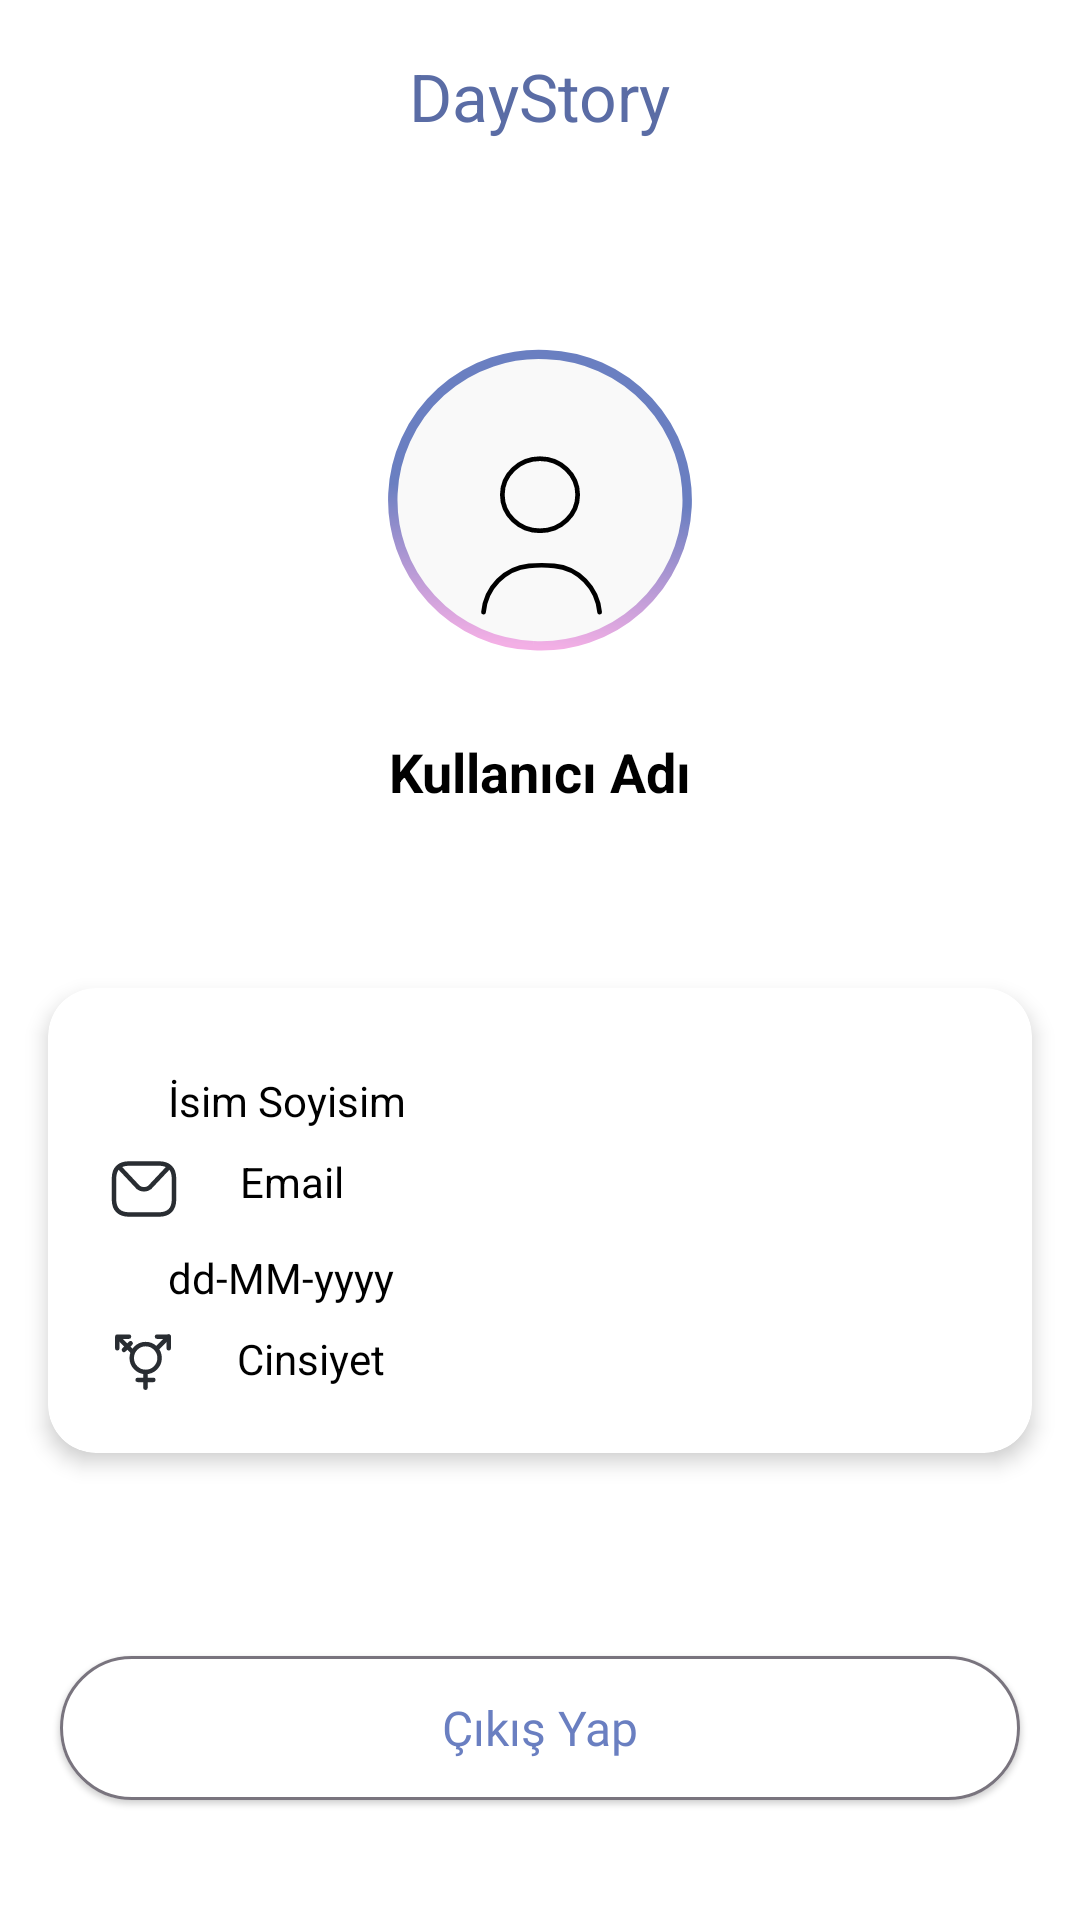

This screen was rendered from an Android layout file. Write that file and the resources it references.
<!-- AndroidManifest.xml: application theme Theme.DayStory -->
<!-- res/layout/fragment_profile.xml -->
<?xml version="1.0" encoding="utf-8"?>
<androidx.constraintlayout.widget.ConstraintLayout xmlns:android="http://schemas.android.com/apk/res/android"
    xmlns:app="http://schemas.android.com/apk/res-auto"
    xmlns:tools="http://schemas.android.com/tools"
    android:id="@+id/frameLayout5"
    android:layout_width="match_parent"
    android:layout_height="match_parent"
    android:background="@color/white"
    tools:context=".UI.fragments.ProfileFragment">

    <com.google.android.material.appbar.MaterialToolbar
        android:id="@+id/materialToolbar"
        android:layout_width="0dp"
        android:layout_height="wrap_content"
        android:minHeight="?attr/actionBarSize"
        android:theme="?attr/actionBarTheme"
        app:layout_constraintEnd_toEndOf="parent"
        app:layout_constraintStart_toStartOf="parent"
        app:layout_constraintTop_toTopOf="parent"
        app:title="DayStory"
        app:titleCentered="true"
        app:titleTextColor="@color/loginTextColor" />

    <ImageView
        android:id="@+id/imageView7"
        android:layout_width="136dp"
        android:layout_height="126dp"
        android:layout_marginTop="40dp"
        android:src="@drawable/profile_photo"
        app:layout_constraintEnd_toEndOf="parent"
        app:layout_constraintHorizontal_bias="0.5"
        app:layout_constraintStart_toStartOf="parent"
        app:layout_constraintTop_toBottomOf="@+id/materialToolbar" />

    <TextView
        android:id="@+id/tvUsername"
        android:layout_width="wrap_content"
        android:layout_height="wrap_content"
        android:layout_marginTop="15dp"
        android:text="Kullanıcı Adı"
        android:textColor="@color/black"
        android:textSize="18sp"
        android:textStyle="bold"
        app:layout_constraintEnd_toEndOf="parent"
        app:layout_constraintHorizontal_bias="0.501"
        app:layout_constraintStart_toStartOf="parent"
        app:layout_constraintTop_toBottomOf="@+id/imageView7" />

    <androidx.cardview.widget.CardView
        android:id="@+id/profileInfoCard"
        android:layout_width="0dp"
        android:layout_height="wrap_content"
        android:layout_marginStart="16dp"
        android:layout_marginTop="60dp"
        android:layout_marginEnd="16dp"
        app:cardCornerRadius="16dp"
        app:cardElevation="4dp"
        app:layout_constraintEnd_toEndOf="parent"
        app:layout_constraintStart_toStartOf="parent"
        app:layout_constraintTop_toBottomOf="@+id/tvUsername">

        <LinearLayout
            android:layout_width="match_parent"
            android:layout_height="wrap_content"
            android:orientation="vertical"
            android:padding="20dp">

            <LinearLayout
                android:layout_width="match_parent"
                android:layout_height="wrap_content"
                android:layout_marginTop="8dp"
                android:orientation="horizontal">

                <ImageView
                    android:id="@+id/nameSurnameIcon"
                    android:layout_width="wrap_content"
                    android:layout_height="wrap_content"
                    android:src="@drawable/namesurname_icon" />

                <TextView
                    android:id="@+id/tvNameSurname"
                    android:layout_width="wrap_content"
                    android:layout_height="wrap_content"
                    android:layout_marginStart="20dp"
                    android:text="İsim Soyisim"
                    android:textColor="@color/black"
                    android:textSize="14sp" />

            </LinearLayout>

            <LinearLayout
                android:layout_width="match_parent"
                android:layout_height="wrap_content"
                android:layout_marginTop="8dp"
                android:orientation="horizontal">

                <ImageView
                    android:id="@+id/emailIcon"
                    android:layout_width="wrap_content"
                    android:layout_height="wrap_content"
                    android:src="@drawable/email_icon" />

                <TextView
                    android:id="@+id/tvEmail"
                    android:layout_width="wrap_content"
                    android:layout_height="wrap_content"
                    android:layout_marginStart="20dp"
                    android:text="Email"
                    android:textColor="@color/black"
                    android:textSize="14sp" />

            </LinearLayout>

            <LinearLayout
                android:layout_width="match_parent"
                android:layout_height="wrap_content"
                android:layout_marginTop="8dp"
                android:orientation="horizontal">

                <ImageView
                    android:id="@+id/dateIcon"
                    android:layout_width="wrap_content"
                    android:layout_height="wrap_content"
                    android:src="@drawable/date_icon" />

                <TextView
                    android:id="@+id/tvDate"
                    android:layout_width="wrap_content"
                    android:layout_height="wrap_content"
                    android:layout_marginStart="20dp"
                    android:text="dd-MM-yyyy"
                    android:textColor="@color/black"
                    android:textSize="14sp" />

            </LinearLayout>

            <LinearLayout
                android:layout_width="match_parent"
                android:layout_height="wrap_content"
                android:layout_marginTop="8dp"
                android:orientation="horizontal">

                <ImageView
                    android:id="@+id/genderIcon"
                    android:layout_width="wrap_content"
                    android:layout_height="wrap_content"
                    android:src="@drawable/gender_icon"
                    android:layout_marginLeft="2dp"/>

                <TextView
                    android:id="@+id/tvGender"
                    android:layout_width="wrap_content"
                    android:layout_height="wrap_content"
                    android:layout_marginStart="20dp"
                    android:text="Cinsiyet"
                    android:textColor="@color/black"
                    android:textSize="14sp" />

            </LinearLayout>
        </LinearLayout>
    </androidx.cardview.widget.CardView>

    <com.google.android.material.button.MaterialButton
        android:id="@+id/btnCikisYap"
        style="@style/Widget.Material3.Button.ElevatedButton"
        android:layout_width="0dp"
        android:layout_height="wrap_content"
        android:layout_marginHorizontal="20dp"
        android:layout_marginBottom="40dp"
        android:backgroundTint="@color/white"
        android:fontFamily="@font/roboto_medium"
        android:insetTop="0dp"
        android:insetBottom="0dp"
        android:text="Çıkış Yap"
        android:textAppearance="@style/TextAppearance.AppCompat.Small"
        android:textColor="@color/outlined_Button_Border"
        android:textSize="16sp"
        app:background="@drawable/btn_profile"
        app:layout_constraintBottom_toBottomOf="parent"
        app:layout_constraintEnd_toEndOf="parent"
        app:layout_constraintHorizontal_bias="0.5"
        app:layout_constraintStart_toStartOf="parent"
        app:strokeColor="#79747E"
        app:strokeWidth="1dp" />

</androidx.constraintlayout.widget.ConstraintLayout>
<!-- resources referenced by this layout -->
<resources>
  <color name="black">#FF000000</color>
  <color name="loginTextColor">#5A6CA5</color>
  <color name="outlined_Button_Border">#6A7FC1</color>
  <color name="white">#FFFFFFFF</color>
  <!-- drawable btn_profile: vector/xml drawable (drawable, 7621 chars, omitted) -->
  <!-- drawable email_icon (drawable) -->
  <vector xmlns:android="http://schemas.android.com/apk/res/android"
      android:width="24dp"
      android:height="24dp"
      android:viewportWidth="24"
      android:viewportHeight="24">
    <path
        android:pathData="M17,20.5H7C4,20.5 2,19 2,15.5V8.5C2,5 4,3.5 7,3.5H17C20,3.5 22,5 22,8.5V15.5C22,19 20,20.5 17,20.5Z"
        android:strokeLineJoin="round"
        android:strokeWidth="1.5"
        android:fillColor="#00000000"
        android:strokeColor="#292D32"
        android:strokeLineCap="round"/>
    <path
        android:pathData="M20,5L13.87,11.5C12.84,12.32 11.15,12.32 10.12,11.5L4,5"
        android:strokeLineJoin="round"
        android:strokeWidth="1.5"
        android:fillColor="#00000000"
        android:strokeColor="#292D32"
        android:strokeLineCap="round"/>
  </vector>
  <!-- drawable gender_icon: vector/xml drawable (drawable, 2229 chars, omitted) -->
  <!-- drawable profile_photo: vector/xml drawable (drawable, 13885 chars, omitted) -->
  <style name="Theme.DayStory" parent="Base.Theme.DayStory" />
  <style name="Base.Theme.DayStory" parent="Theme.Material3.DayNight.NoActionBar">
          
          <item name="colorPrimary">@color/outlined_Button_Border</item>
          <item name="colorPrimaryVariant">@color/registrationBase</item>
          <item name="colorOnPrimary">@color/white</item>
          <item name="android:popupMenuStyle">@style/PopupMenu</item>
          
          <item name="colorSecondary">@color/registrationBase</item>
          <item name="colorSecondaryVariant">@color/registrationTextColor</item>
          <item name="colorOnSecondary">@color/black</item>
          
          <item name="android:statusBarColor">@color/white</item>
          
          <item name="android:windowLightStatusBar">true</item>
          
      </style>
  <color name="registrationBase">#6750A4</color>
  <style name="PopupMenu" parent="@android:style/Widget.PopupMenu">
          <item name="android:popupBackground">@android:color/white</item>
      </style>
  <color name="registrationTextColor">#D0BCFF</color>
</resources>
